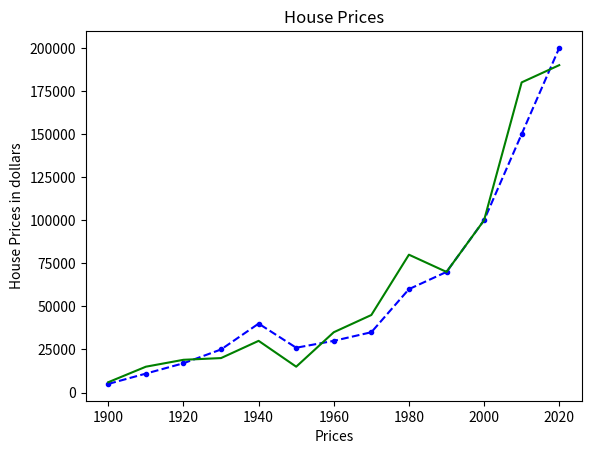

The matplotlib source for this figure:
import matplotlib.pyplot as plt

#list values
house = [5000, 11000, 17000, 25000, 40000, 26000, 30000, 35000, 60000, 70000, 100000, 150000, 200000]
housetwo = [6000, 15000, 19000, 20000, 30000, 15000, 35000, 45000, 80000, 70000, 100000, 180000, 190000]
years = [1900, 1910, 1920, 1930, 1940, 1950, 1960, 1970, 1980, 1990, 2000, 2010, 2020]

#plotting values on x and y from list
plt.plot(years, house, color="b",linestyle="--", marker=".")

#overlay the housetwo into the graph
plt.plot(years, housetwo, color="g")

#adding labels
plt.title("House Prices")
plt.ylabel("House Prices in dollars")
plt.xlabel("Prices")

plt.show()



